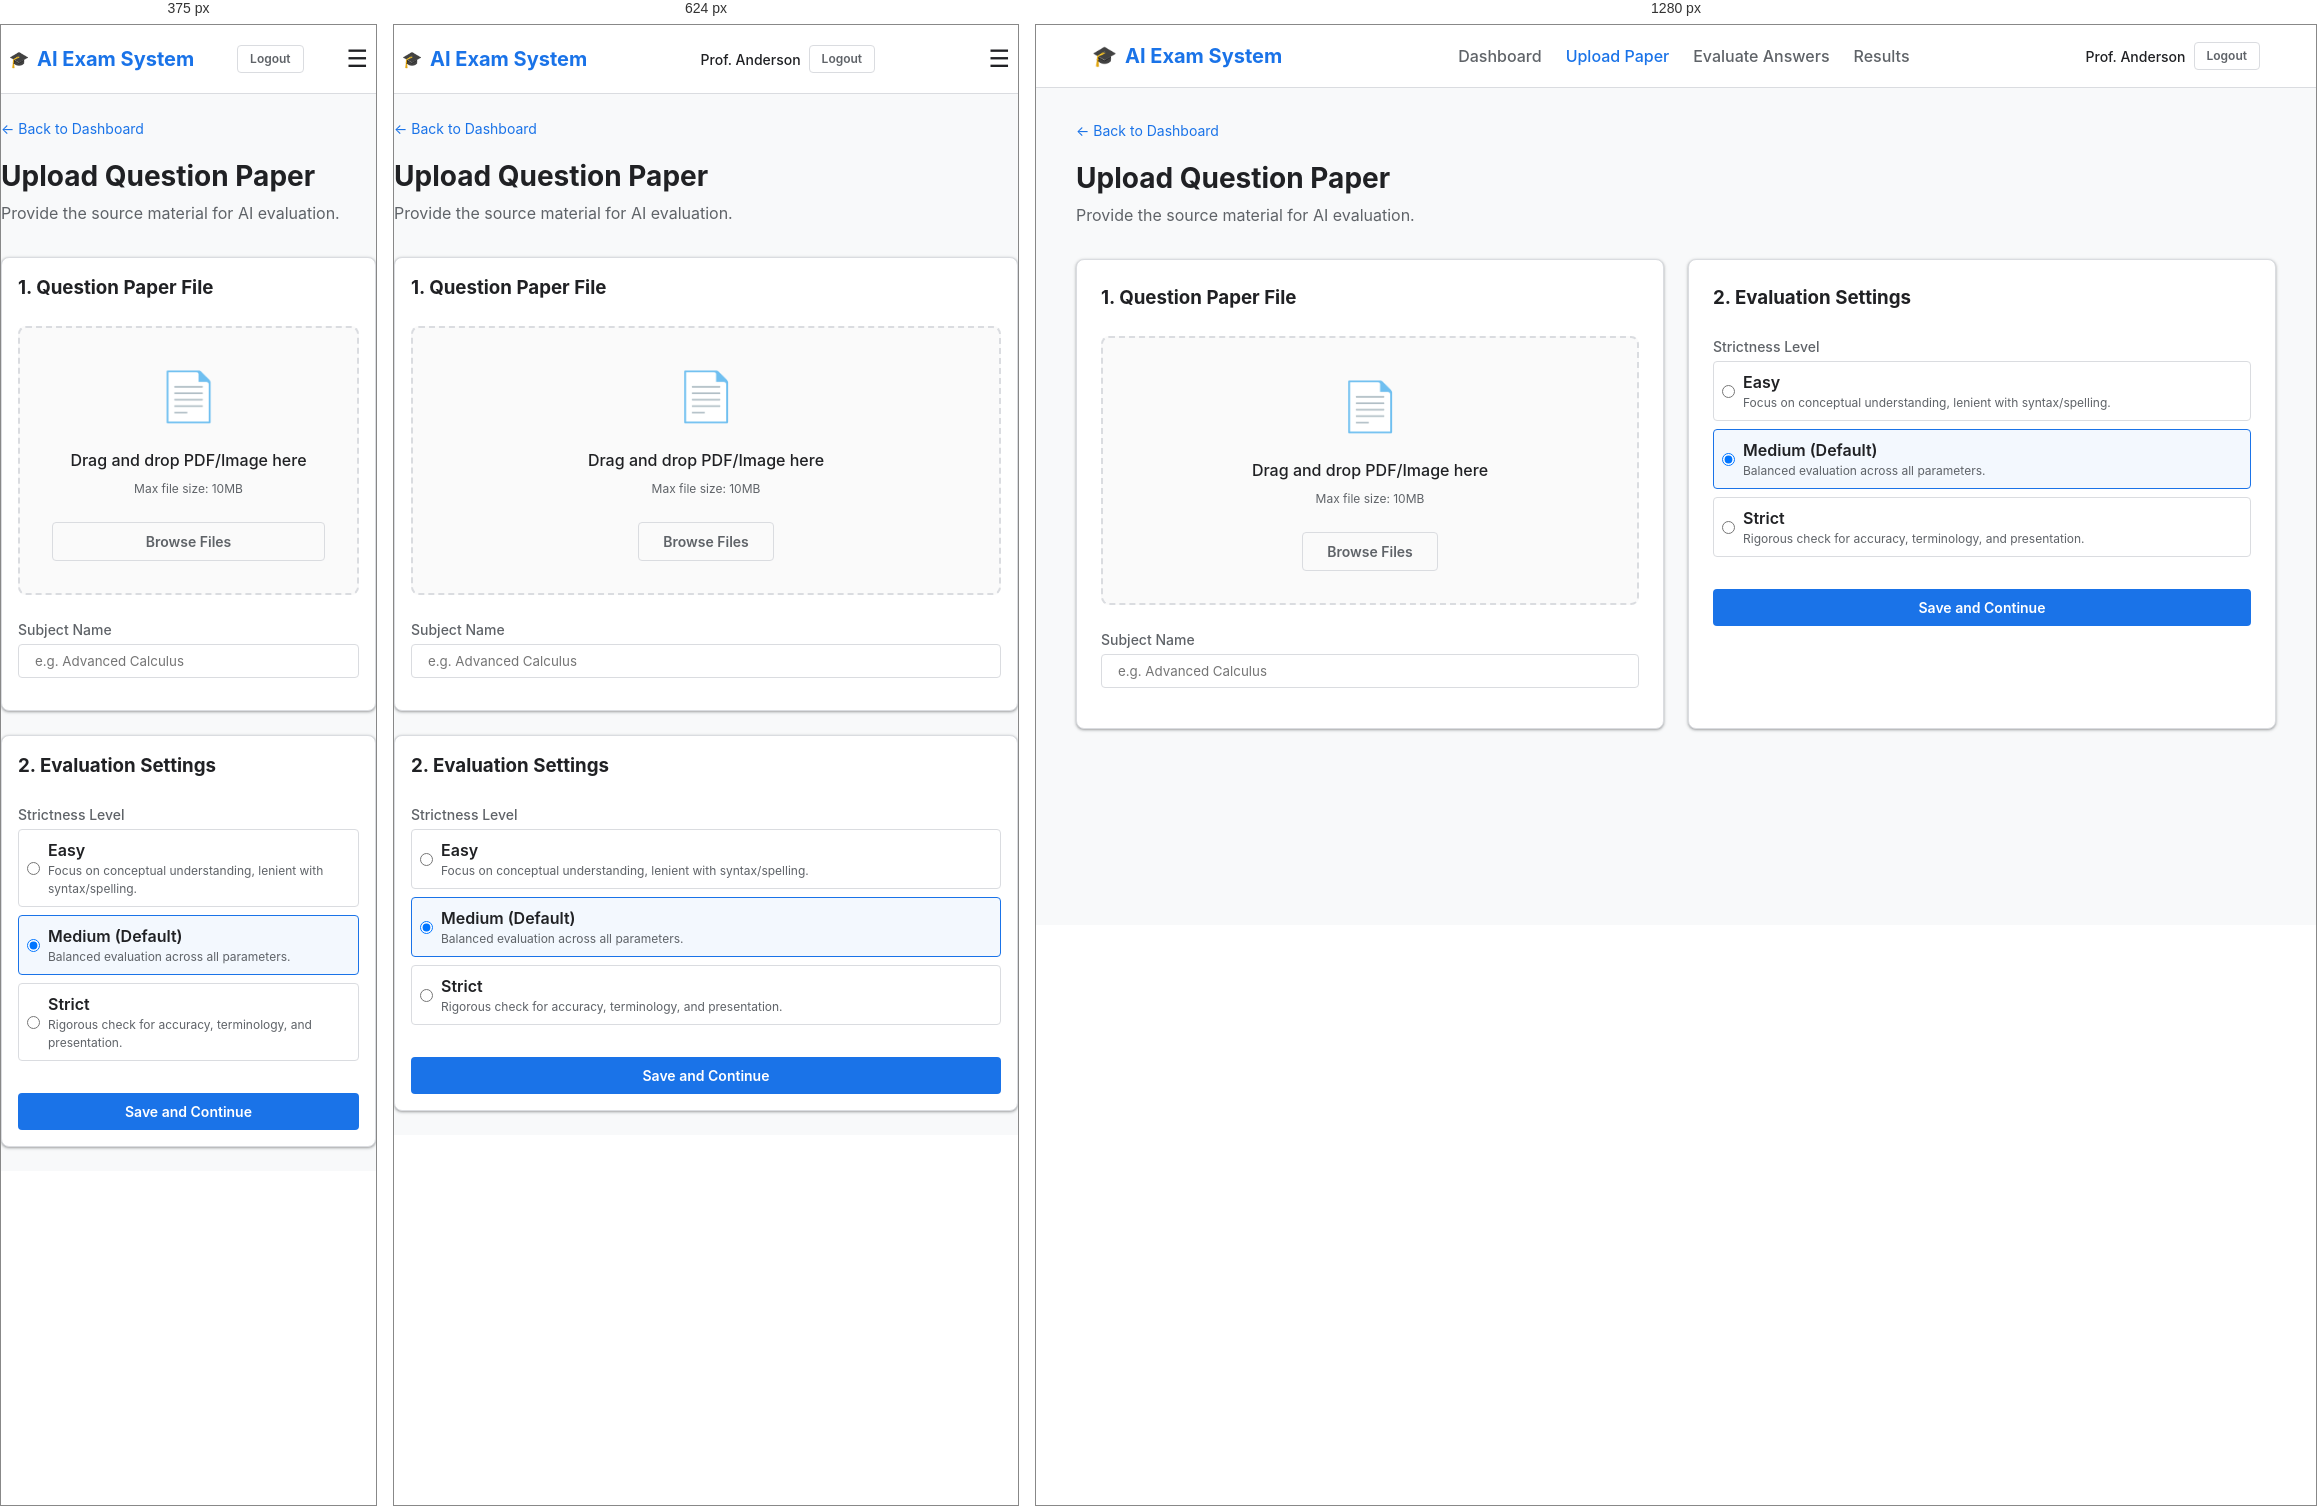
Rendered at 375 px, 624 px and 1280 px, left to right.

<!-- file: upload-question.html -->
<!DOCTYPE html>
<html lang="en">

<head>
    <meta charset="UTF-8">
    <meta name="viewport" content="width=device-width, initial-scale=1.0">
    <title>Upload Question Paper | AI Exam Evaluation System</title>
    <link rel="stylesheet" href="styles.css">
</head>

<body>
    <header class="header">
        <div class="container nav">
            <a href="dashboard.html" class="logo">
                <span>🎓</span> AI Exam System
            </a>
            <nav class="nav-links">
                <a href="dashboard.html" class="nav-link">Dashboard</a>
                <a href="upload-question.html" class="nav-link active">Upload Paper</a>
                <a href="upload-answers.html" class="nav-link">Evaluate Answers</a>
                <a href="results.html" class="nav-link">Results</a>
            </nav>
            <div class="user-profile" style="display: flex; align-items: center; gap: var(--spacing-sm);">
                <span style="font-size: 0.875rem; font-weight: 500;">Prof. Anderson</span>
                <a href="index.html" class="btn btn-outline" style="padding: 4px 12px; font-size: 0.75rem;">Logout</a>
            </div>
            <div class="menu-toggle" onclick="this.parentElement.classList.toggle('mobile-active')">☰</div>
        </div>
    </header>

    <main class="container section">
        <div style="margin-bottom: var(--spacing-xl);">
            <a href="dashboard.html"
                style="color: var(--primary-color); font-size: 0.875rem; display: flex; align-items: center; gap: 4px; margin-bottom: var(--spacing-md);">
                ← Back to Dashboard
            </a>
            <h1 style="font-size: 1.75rem; margin-bottom: var(--spacing-xs);">Upload Question Paper</h1>
            <p style="color: var(--text-secondary);">Provide the source material for AI evaluation.</p>
        </div>

        <div class="grid grid-cols-2">
            <div class="card">
                <h3 style="margin-bottom: var(--spacing-lg);">1. Question Paper File</h3>
                <div
                    style="border: 2px dashed var(--border-color); padding: var(--spacing-xl); text-align: center; border-radius: var(--radius-md); background-color: #fafafa; margin-bottom: var(--spacing-lg);">
                    <div style="font-size: 3rem; margin-bottom: var(--spacing-md);">📄</div>
                    <p style="font-weight: 500; margin-bottom: var(--spacing-sm);">Drag and drop PDF/Image here</p>
                    <p style="color: var(--text-secondary); font-size: 0.75rem; margin-bottom: var(--spacing-lg);">Max
                        file size: 10MB</p>
                    <label for="file-upload" class="btn btn-outline" style="cursor: pointer;">Browse Files</label>
                    <input id="file-upload" type="file" style="display: none;">
                </div>

                <div class="form-group">
                    <label class="form-label">Subject Name</label>
                    <input type="text" class="form-input" placeholder="e.g. Advanced Calculus">
                </div>
            </div>

            <div class="card">
                <h3 style="margin-bottom: var(--spacing-lg);">2. Evaluation Settings</h3>

                <div class="form-group">
                    <label class="form-label">Strictness Level</label>
                    <div style="display: flex; flex-direction: column; gap: var(--spacing-sm);">
                        <label
                            style="display: flex; align-items: center; gap: var(--spacing-sm); cursor: pointer; padding: var(--spacing-sm); border: 1px solid var(--border-color); border-radius: var(--radius-sm);">
                            <input type="radio" name="strictness" value="easy">
                            <div>
                                <div style="font-weight: 600;">Easy</div>
                                <div style="font-size: 0.75rem; color: var(--text-secondary);">Focus on conceptual
                                    understanding, lenient with syntax/spelling.</div>
                            </div>
                        </label>
                        <label
                            style="display: flex; align-items: center; gap: var(--spacing-sm); cursor: pointer; padding: var(--spacing-sm); border: 1px solid var(--primary-color); background-color: rgba(26, 115, 232, 0.05); border-radius: var(--radius-sm);">
                            <input type="radio" name="strictness" value="medium" checked>
                            <div>
                                <div style="font-weight: 600;">Medium (Default)</div>
                                <div style="font-size: 0.75rem; color: var(--text-secondary);">Balanced evaluation
                                    across all parameters.</div>
                            </div>
                        </label>
                        <label
                            style="display: flex; align-items: center; gap: var(--spacing-sm); cursor: pointer; padding: var(--spacing-sm); border: 1px solid var(--border-color); border-radius: var(--radius-sm);">
                            <input type="radio" name="strictness" value="strict">
                            <div>
                                <div style="font-weight: 600;">Strict</div>
                                <div style="font-size: 0.75rem; color: var(--text-secondary);">Rigorous check for
                                    accuracy, terminology, and presentation.</div>
                            </div>
                        </label>
                    </div>
                </div>

                <div style="margin-top: var(--spacing-xl);">
                    <a href="dashboard-evaluate.html" class="btn btn-primary" style="width: 100%;">Save and Continue</a>
                </div>
            </div>
        </div>
    </main>
</body>

</html>

/* @media block from styles.css */
@media (max-width: 768px) {
    .container {
        padding: 0 var(--spacing-sm);
    }

    .section {
        padding: var(--spacing-lg) 0;
    }

    .card {
        padding: var(--spacing-md);
    }

    .grid-cols-2,
    .grid-cols-3 {
        grid-template-columns: 1fr;
    }

    .nav-links {
        display: none;
    }

    .menu-toggle {
        display: block;
    }

    /* Display mobile nav when active (simulated with CSS for now) */
    .nav.mobile-active .nav-links {
        display: flex;
        flex-direction: column;
        position: absolute;
        top: 100%;
        left: 0;
        right: 0;
        background: var(--surface-color);
        padding: var(--spacing-md);
        border-bottom: 1px solid var(--border-color);
        box-shadow: var(--shadow-md);
        gap: var(--spacing-md);
    }

    .logo span {
        font-size: 1rem;
    }
}

/* @media block from styles.css */
@media (max-width: 480px) {
    .btn {
        width: 100%;
    }

    .header .user-profile span {
        display: none;
        /* Hide name on very small screens */
    }
}